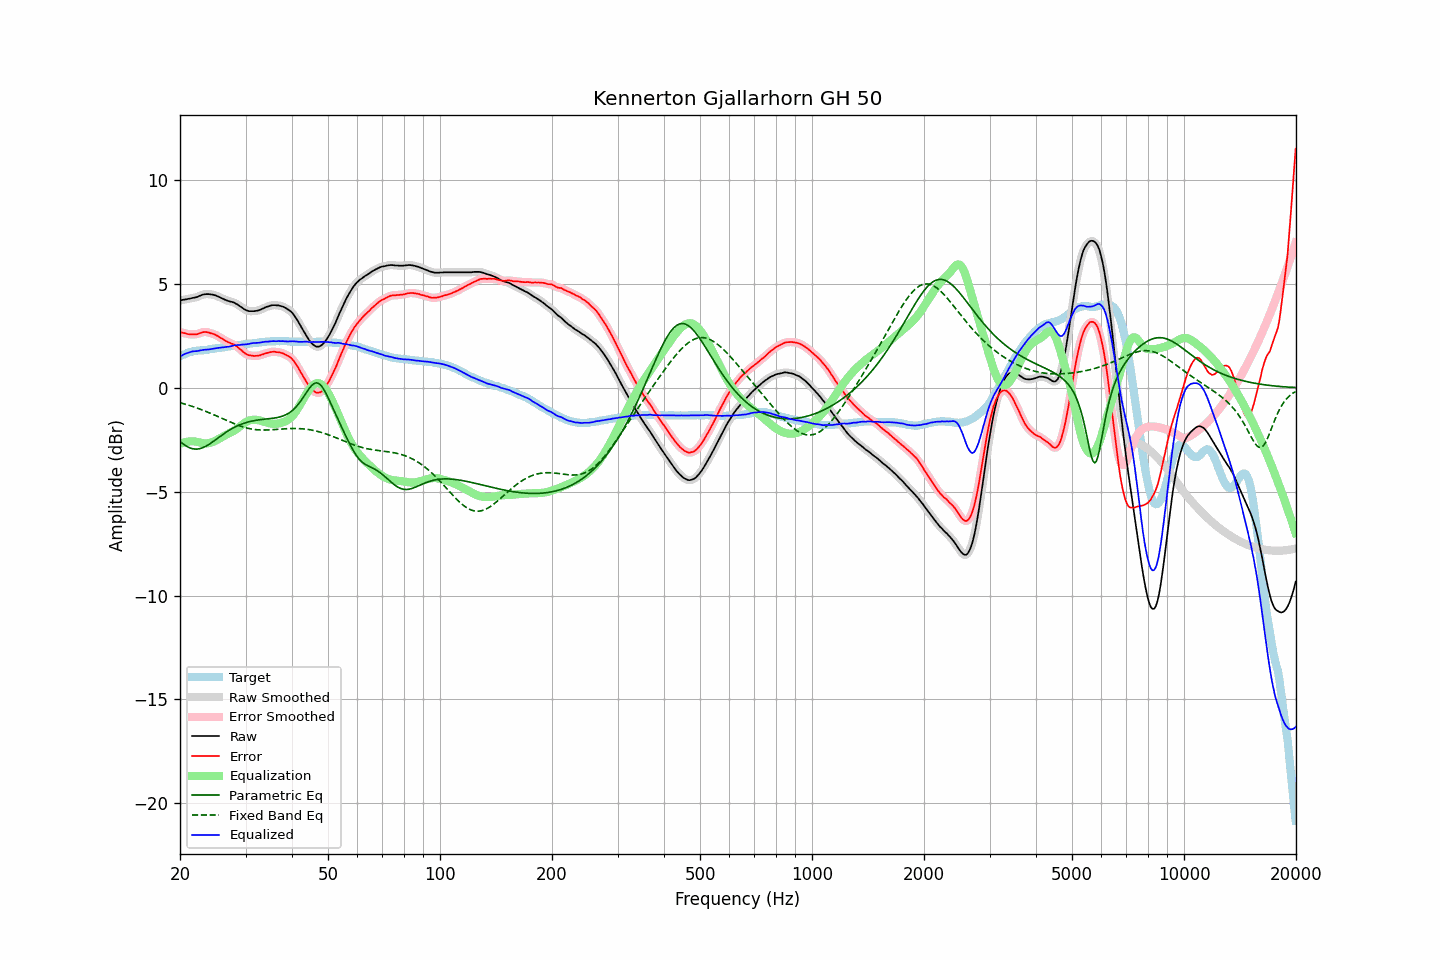

Data behind this chart, as committed beside it:
frequency, raw, error, smoothed, error_smoothed, equalization, parametric_eq, fixed_band_eq, equalized_raw, equalized_smoothed, target
20.00, 4.21, 2.69, 4.21, 2.69, -2.70, -2.58, -0.72, 1.51, 1.51, 1.52
20.20, 4.22, 2.66, 4.23, 2.67, -2.67, -2.64, -0.74, 1.55, 1.56, 1.56
20.40, 4.24, 2.64, 4.24, 2.65, -2.64, -2.70, -0.76, 1.60, 1.60, 1.60
20.61, 4.25, 2.64, 4.25, 2.63, -2.62, -2.76, -0.78, 1.63, 1.63, 1.62
20.81, 4.26, 2.61, 4.27, 2.61, -2.60, -2.81, -0.81, 1.66, 1.66, 1.66
21.02, 4.28, 2.59, 4.28, 2.59, -2.59, -2.85, -0.83, 1.69, 1.69, 1.70
21.23, 4.29, 2.58, 4.30, 2.58, -2.58, -2.89, -0.85, 1.71, 1.72, 1.72
21.44, 4.31, 2.58, 4.31, 2.57, -2.57, -2.91, -0.88, 1.74, 1.74, 1.74
21.66, 4.33, 2.58, 4.33, 2.57, -2.57, -2.93, -0.90, 1.76, 1.75, 1.76
21.87, 4.34, 2.58, 4.34, 2.57, -2.58, -2.95, -0.93, 1.76, 1.76, 1.77
22.09, 4.36, 2.58, 4.36, 2.58, -2.59, -2.95, -0.96, 1.77, 1.77, 1.79
22.31, 4.38, 2.59, 4.39, 2.60, -2.61, -2.95, -0.98, 1.77, 1.78, 1.80
22.54, 4.42, 2.63, 4.42, 2.62, -2.63, -2.93, -1.01, 1.79, 1.79, 1.79
22.76, 4.45, 2.65, 4.45, 2.65, -2.65, -2.91, -1.04, 1.81, 1.81, 1.80
22.99, 4.48, 2.68, 4.48, 2.68, -2.66, -2.89, -1.07, 1.82, 1.82, 1.80
23.22, 4.50, 2.69, 4.50, 2.69, -2.67, -2.85, -1.10, 1.83, 1.83, 1.81
23.45, 4.51, 2.69, 4.51, 2.69, -2.68, -2.82, -1.13, 1.84, 1.84, 1.82
23.69, 4.51, 2.68, 4.51, 2.68, -2.67, -2.77, -1.16, 1.84, 1.84, 1.83
23.92, 4.51, 2.66, 4.51, 2.66, -2.66, -2.72, -1.20, 1.85, 1.85, 1.85
24.16, 4.50, 2.63, 4.50, 2.64, -2.64, -2.67, -1.23, 1.86, 1.86, 1.87
24.40, 4.49, 2.61, 4.49, 2.61, -2.62, -2.62, -1.26, 1.88, 1.88, 1.88
24.65, 4.47, 2.59, 4.47, 2.58, -2.58, -2.56, -1.29, 1.89, 1.89, 1.88
24.89, 4.45, 2.55, 4.45, 2.55, -2.55, -2.51, -1.33, 1.90, 1.90, 1.90
25.14, 4.42, 2.51, 4.42, 2.51, -2.51, -2.45, -1.36, 1.91, 1.91, 1.91
25.39, 4.39, 2.47, 4.39, 2.47, -2.47, -2.39, -1.40, 1.92, 1.92, 1.92
25.65, 4.35, 2.42, 4.35, 2.42, -2.42, -2.33, -1.43, 1.93, 1.93, 1.93
25.91, 4.31, 2.37, 4.32, 2.38, -2.38, -2.28, -1.47, 1.94, 1.94, 1.94
26.16, 4.28, 2.33, 4.28, 2.33, -2.33, -2.22, -1.50, 1.95, 1.95, 1.95
26.43, 4.24, 2.29, 4.24, 2.28, -2.29, -2.17, -1.54, 1.95, 1.95, 1.96
26.69, 4.21, 2.24, 4.21, 2.24, -2.25, -2.12, -1.57, 1.96, 1.96, 1.98
26.96, 4.18, 2.20, 4.18, 2.20, -2.21, -2.07, -1.61, 1.97, 1.97, 1.99
27.23, 4.16, 2.17, 4.16, 2.16, -2.17, -2.02, -1.64, 1.99, 1.99, 2.00
27.50, 4.14, 2.13, 4.14, 2.13, -2.13, -1.98, -1.67, 2.01, 2.01, 2.01
27.77, 4.12, 2.11, 4.12, 2.10, -2.09, -1.94, -1.71, 2.03, 2.03, 2.01
28.05, 4.09, 2.06, 4.09, 2.06, -2.05, -1.90, -1.74, 2.05, 2.04, 2.03
28.33, 4.04, 2.01, 4.05, 2.01, -1.99, -1.86, -1.77, 2.05, 2.05, 2.03
28.62, 4.00, 1.95, 4.00, 1.95, -1.94, -1.82, -1.80, 2.06, 2.06, 2.05
28.90, 3.94, 1.88, 3.95, 1.89, -1.88, -1.79, -1.83, 2.06, 2.07, 2.06
29.19, 3.89, 1.82, 3.89, 1.82, -1.82, -1.76, -1.85, 2.08, 2.08, 2.07
29.48, 3.84, 1.75, 3.84, 1.75, -1.76, -1.73, -1.88, 2.09, 2.08, 2.09
29.78, 3.78, 1.69, 3.79, 1.69, -1.70, -1.70, -1.90, 2.08, 2.09, 2.10
30.08, 3.74, 1.64, 3.74, 1.64, -1.65, -1.68, -1.92, 2.09, 2.09, 2.11
30.38, 3.71, 1.60, 3.71, 1.60, -1.61, -1.65, -1.94, 2.10, 2.10, 2.12
30.68, 3.69, 1.57, 3.70, 1.57, -1.58, -1.63, -1.96, 2.12, 2.12, 2.12
30.99, 3.69, 1.56, 3.69, 1.55, -1.55, -1.61, -1.97, 2.14, 2.14, 2.13
31.30, 3.69, 1.55, 3.69, 1.54, -1.54, -1.60, -1.99, 2.15, 2.15, 2.14
31.61, 3.69, 1.53, 3.69, 1.54, -1.54, -1.58, -2.00, 2.16, 2.16, 2.16
31.93, 3.70, 1.54, 3.70, 1.54, -1.54, -1.57, -2.01, 2.16, 2.16, 2.16
32.24, 3.71, 1.54, 3.71, 1.54, -1.55, -1.55, -2.02, 2.17, 2.17, 2.17
32.57, 3.73, 1.56, 3.74, 1.56, -1.56, -1.54, -2.02, 2.17, 2.17, 2.18
32.89, 3.76, 1.57, 3.76, 1.57, -1.58, -1.53, -2.03, 2.18, 2.18, 2.20
33.22, 3.80, 1.61, 3.80, 1.60, -1.60, -1.52, -2.03, 2.20, 2.20, 2.19
33.55, 3.83, 1.62, 3.84, 1.63, -1.63, -1.51, -2.03, 2.21, 2.21, 2.21
33.89, 3.87, 1.66, 3.87, 1.65, -1.65, -1.50, -2.03, 2.22, 2.22, 2.21
34.23, 3.90, 1.67, 3.90, 1.68, -1.67, -1.50, -2.03, 2.23, 2.22, 2.23
34.57, 3.92, 1.70, 3.93, 1.70, -1.70, -1.49, -2.03, 2.23, 2.23, 2.23
34.92, 3.95, 1.72, 3.95, 1.71, -1.71, -1.48, -2.02, 2.24, 2.24, 2.24
35.27, 3.97, 1.73, 3.97, 1.73, -1.73, -1.47, -2.02, 2.25, 2.25, 2.24
35.62, 3.98, 1.74, 3.98, 1.74, -1.73, -1.46, -2.01, 2.25, 2.25, 2.24
35.97, 3.98, 1.74, 3.98, 1.73, -1.73, -1.45, -2.01, 2.25, 2.25, 2.24
... 635 more rows
